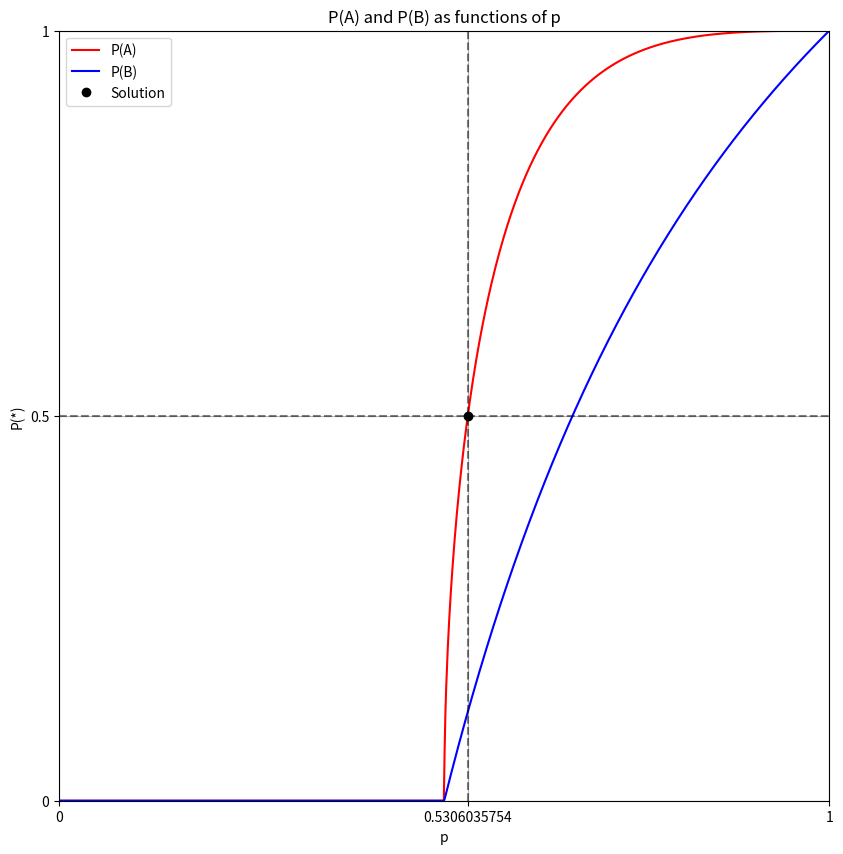

The matplotlib source for this figure:
"""Let 0 <= p <= 1.

Define:

A := Event that there exists an infinite path down the tree that sums to at most 1
B := Event that there exists an infinite path down the tree that sums to at most 0
R := Random variable that is the value of the root of the tree

a := P(A)
b := P(B)

We want to compute f(p) := P(A)

| r | P(R = r) | P(A | R = r)                                                          |
|---|----------|-----------------------------------------------------------------------|
| 0 | p        | P(A_L or A_R) = 1 - P(not(A_L or A_R)) = 1 - (1 - P(A))**2 = a(2 - a) |
| 1 | 1 - p    | P(B_L or B_R) = 1 - P(not(B_L or B_R)) = 1 - (1 - P(B))**2 = b(2 - b) |

a = p * a(2 - a) + (1 - p) * b(2 - b)

| r | P(R = r) | P(B | R = r)                                                          |
|---|----------|-----------------------------------------------------------------------|
| 0 | p        | P(B_L or B_R) = 1 - P(not(B_L or B_R)) = 1 - (1 - P(B))**2 = b(2 - b) |
| 1 | 1 - p    | 0                                                                     |

b = p * b(2 - b)

It only remains to solve the system of equations

    a = 1/2
    a = p * a(2 - a) + (1 - p) * b(2 - b)
    b = p * b(2 - b)
"""

import matplotlib.pyplot as plt
import numpy as np
from sympy import Eq, Rational, solve
from sympy.abc import a, b, p

eq_b = Eq(b, p * b * (2 - b))
eq_a = Eq(a, p * a * (2 - a) + (1 - p) * b * (2 - b))

b_sol = solve(eq_b, b)[1]  # Chose branch with p >= 1/2 and 0 <= b <= 1
a_sol = solve(eq_a.subs(b, b_sol), a)[1]  # Chose branch with p >= 1/2 and 0 <= a <= 1

eq = Eq(Rational(1, 2), a_sol)
p_sol = solve(eq, p)[-1]
p_val = float(p_sol.evalf())
print(f"{a_sol = }")
print(f"{b_sol = }")
print(f"{p_sol = }")
print(f"answer = {p_val:.10f}")
# a_sol = (p**2*(2*p - 1) + sqrt(p**3*(2*p - 1)*(2*p**2 - 5*p + 4)))/(2*p**3)
# b_sol = 2 - 1/p
# p_sol = -(134/27 + 2*sqrt(57)/3)**(1/3)/3 + 8/(27*(134/27 + 2*sqrt(57)/3)**(1/3)) + 10/9
# answer = 0.5306035754


# Plot the solution
P = np.linspace(0, 1, 1000)
A = [0 if p_val <= 0.5 else a_sol.subs(p, p_val) for p_val in P]
B = [0 if p_val <= 0.5 else b_sol.subs(p, p_val) for p_val in P]

plt.figure(figsize=(10, 10))
plt.plot(P, A, "r-", label="P(A)")
plt.plot(P, B, "b-", label="P(B)")
plt.plot(p_val, 0.5, "ko", label="Solution")
plt.axhline(y=0.5, color="k", linestyle="--", alpha=0.5)
plt.axvline(x=p_val, color="k", linestyle="--", alpha=0.5)
plt.xticks([0, p_val, 1], ["0", f"{p_val:.10f}", "1"])
plt.yticks([0, 0.5, 1], ["0", "0.5", "1"])
plt.grid(True)
plt.gca().set_aspect("equal")
plt.xlim(0, 1)
plt.ylim(0, 1)
plt.xlabel("p")
plt.ylabel("P(*)")
plt.title("P(A) and P(B) as functions of p")
plt.legend()
plt.show()
